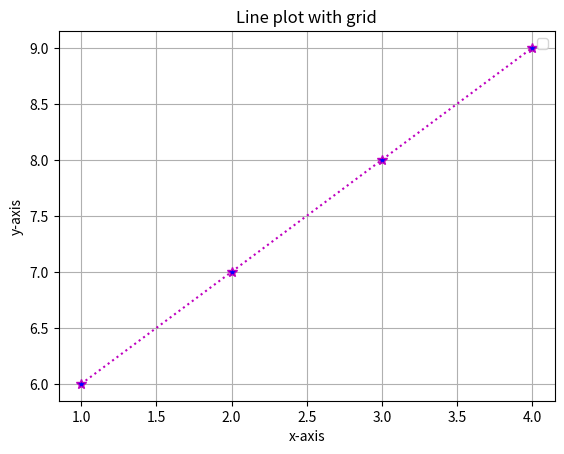

Write the Python code that produced this figure.
import matplotlib.pyplot as plt
#dataset
x=[1,2,3,4]
y=[6,7,8,9]


plt.title("Line plot with grid")
plt.xlabel("x-axis")
plt.ylabel("y-axis")

plt.plot(x, y,linestyle=':',color='m', markersize='7',marker='*',markerfacecolor='b')

plt.grid()
plt.legend()
plt.show()